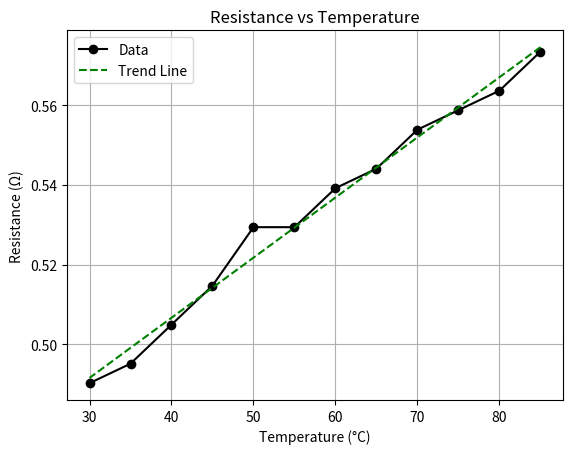

Write Python code to recreate this figure.
import matplotlib.pyplot as plt
import numpy as np

# Given data
temperature = [85, 80, 75, 70, 65, 60, 55, 50, 45, 40, 35, 30]
resistance = [0.5735, 0.5637, 0.5588, 0.5539, 0.5441, 0.5392, 0.5294, 0.5294, 0.5147, 0.5049, 0.4951, 0.4902]

# Plotting
plt.plot(temperature, resistance, marker='o', linestyle='-', label='Data', color='black')
plt.title('Resistance vs Temperature')
plt.xlabel('Temperature (°C)')
plt.ylabel('Resistance (Ω)')
plt.grid(True)

# Calculate the slope and intercept for the trend line
slope, intercept = np.polyfit(temperature, resistance, 1)

# Calculate the trend line values
trend_line = [slope * temp + intercept for temp in temperature]

# Plot the trend line
plt.plot(temperature, trend_line, color='green', linestyle='--', label='Trend Line')

# Show legend
plt.legend()

# Show plot
plt.show()

print("Slope:", slope)
